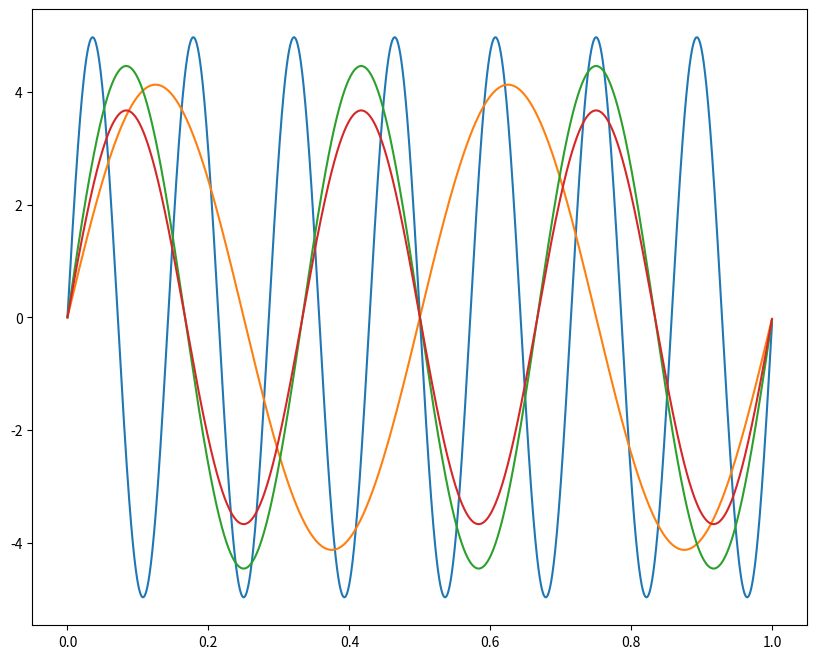

Write Python code to recreate this figure.
import numpy as np
import matplotlib.pyplot as plt

# Ejercicio 1. Genera un arreglo 1D, llamado freq, de 4 elementos de números aleatorios enteros en el intervalo [1, 8]

freq = np.random.randint(1,8, size = 4)
print(freq)

# Ejercicio 2. Genera un arreglo 1D, llamado amplitud, de 4 elementos de números aleatorios con distribución uniforme
# en el intervalo [3, 6]

amplitud = np.random.uniform(3,6,size=4)
print(amplitud)

# Ejercicio 3. Use el metodo arange para generar un arreglo, llamado t, de 2000 números en el intervalo [0, 1]

t = np.arange(0,1,1/2000)
print(t)

# Ejercicio 4. Genere 4 ondas sinusoidales con cada frecuencia y amplitud.
# Hint: recuerde que la ecuación de la onda sinusoidal es y(t) = A*sin(2*piB*t) donde A es la amplitud y B es la
# frecuencia. Para usar pi en numpy, use np.pi
# Sugerencia: para visualizar las ondas sinusoidales puede usar las líneas de código


onda = [A * np.sin(2 * np.pi * B * t) for A, B in zip(amplitud, freq)]

plt.figure(figsize=(10, 8))
for i, o in enumerate(onda):
    plt.plot(t, o, label=f'Onda {i+1}')
plt.show()

# Ejercicio 5. Cree un arreglo llamado x, que sea la suma de las 4 ondas sinusoidales

x = np.sum(onda, axis=0)
print(x)

# Numpy también permite aplicar operadores tales como la transormada de fourier a un arreglo de datos con
# el paquete np.fft, en particular la función np.fft.fft(x) aplica la transformada discreta de fourier al arreglo x

fft_x = np.fft.fft(x)

# Ejercicio 6. Cree un arreglo, llamado frequence, de los enteros en el intervalo [0, 1999]
frequence = np.arange(2000)
print(frequence)

# Ejercicio 7. Calcular el valor absoluto a todos los elementos del arreglo X
absx = np.abs(x)
print(absx)

# Ejercicio 8. De los primeros 10 elementos del arreglo del ejercicio anterior, determine los 4 elementos máximos y en
# qué índices se localizan

i_max = np.argsort(absx[:10])[-4:]
i_max = i_max[::-1]
print(i_max)
valores_max=absx[:10][i_max]
print(valores_max)
